Image classification data set "dataset" (ErikSarriegui/OrangeNet on GitHub). Class labels (3): blackspot, canker, grenning.

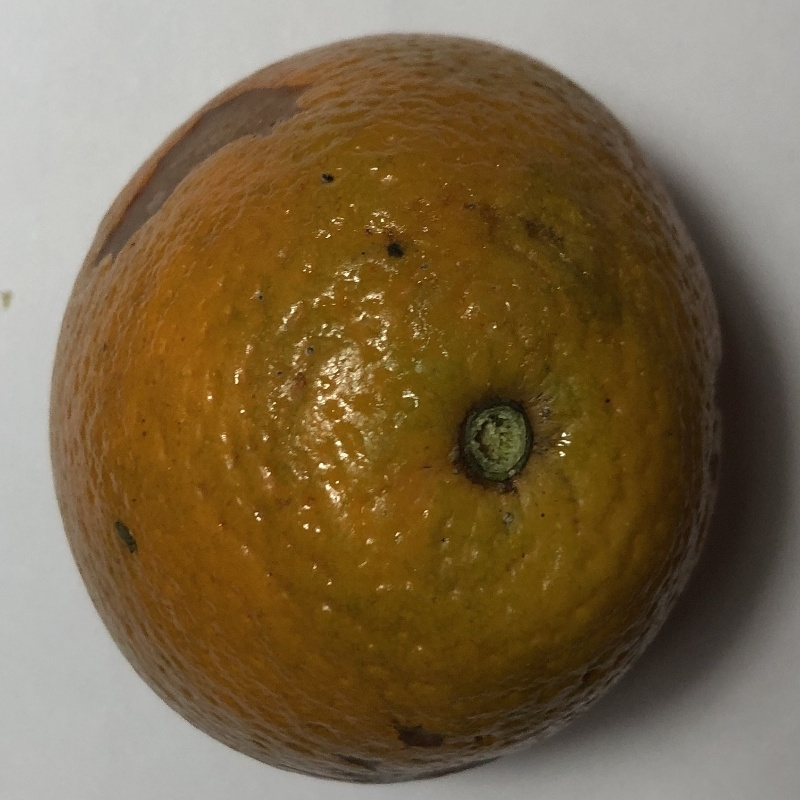
Label: canker

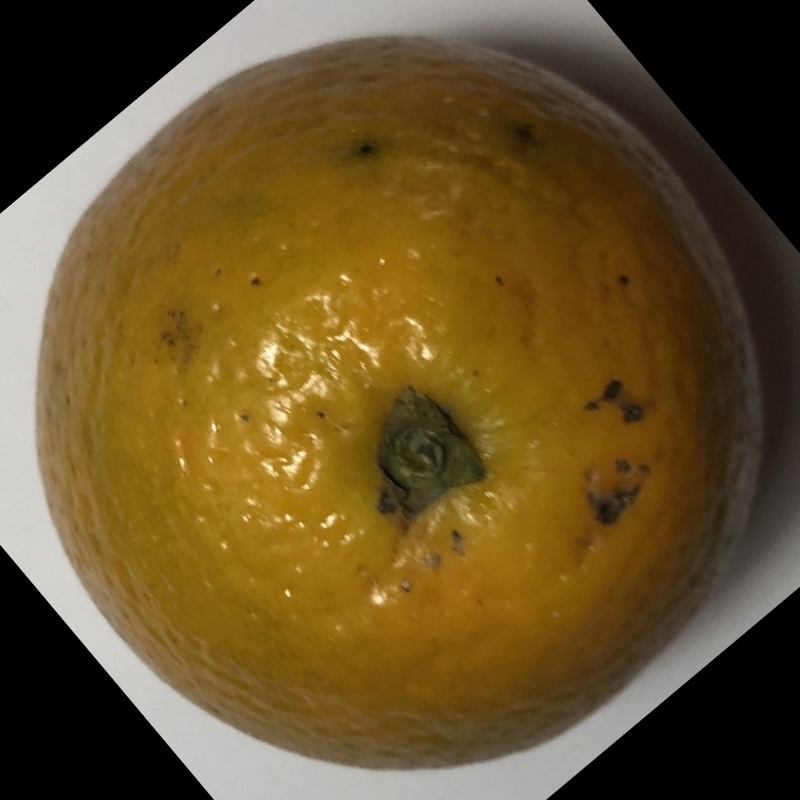
Label: blackspot

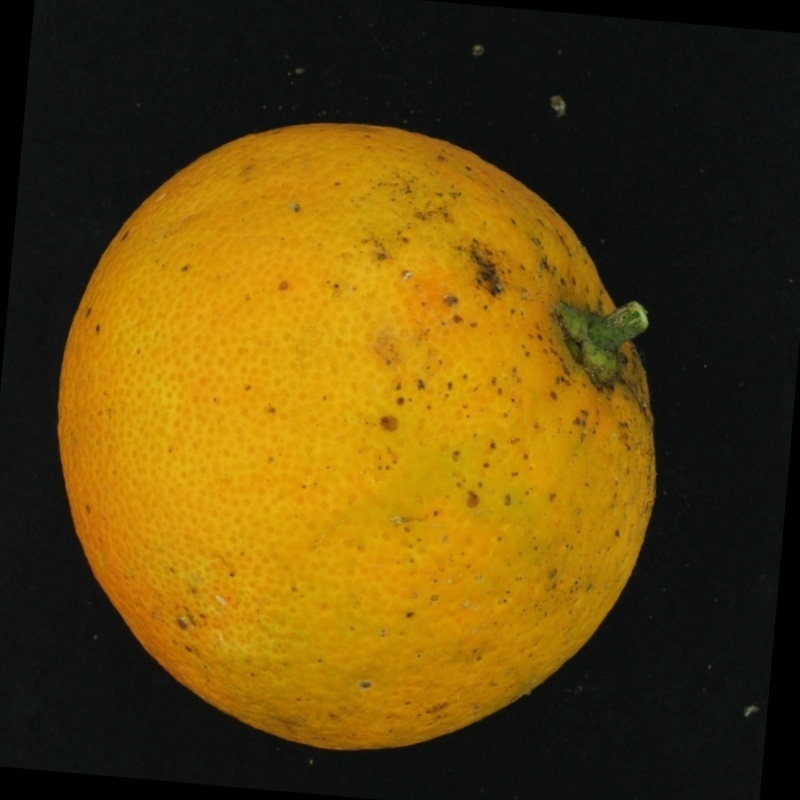
Label: grenning

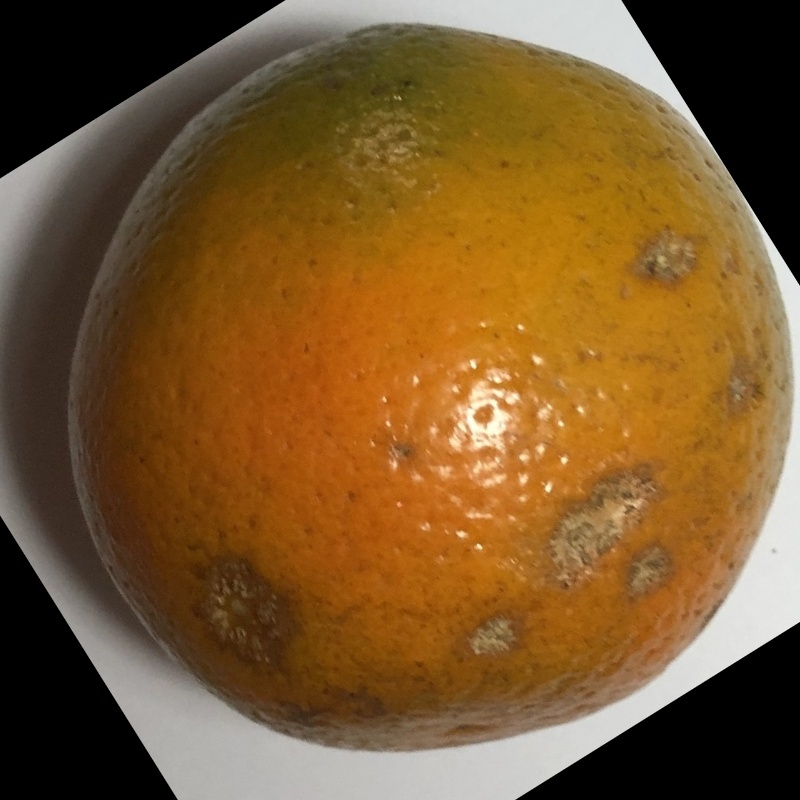
Label: canker

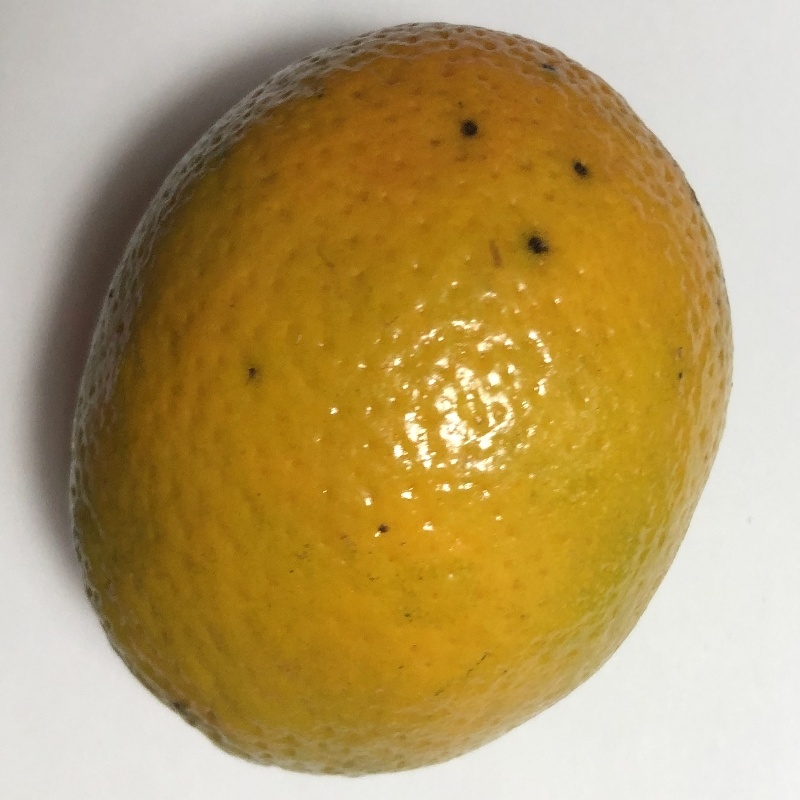
Label: blackspot

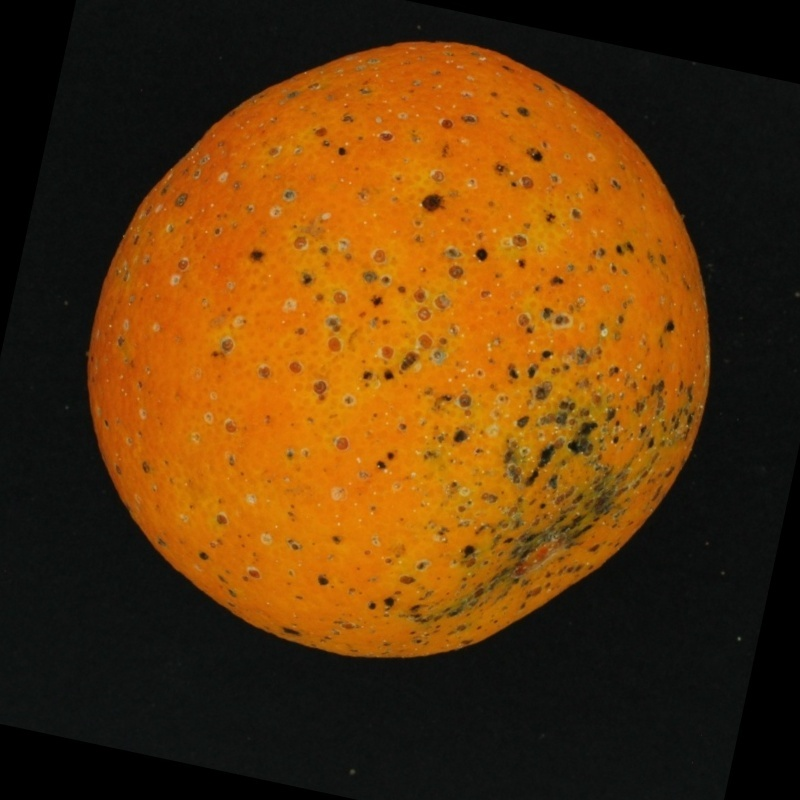
Label: grenning
